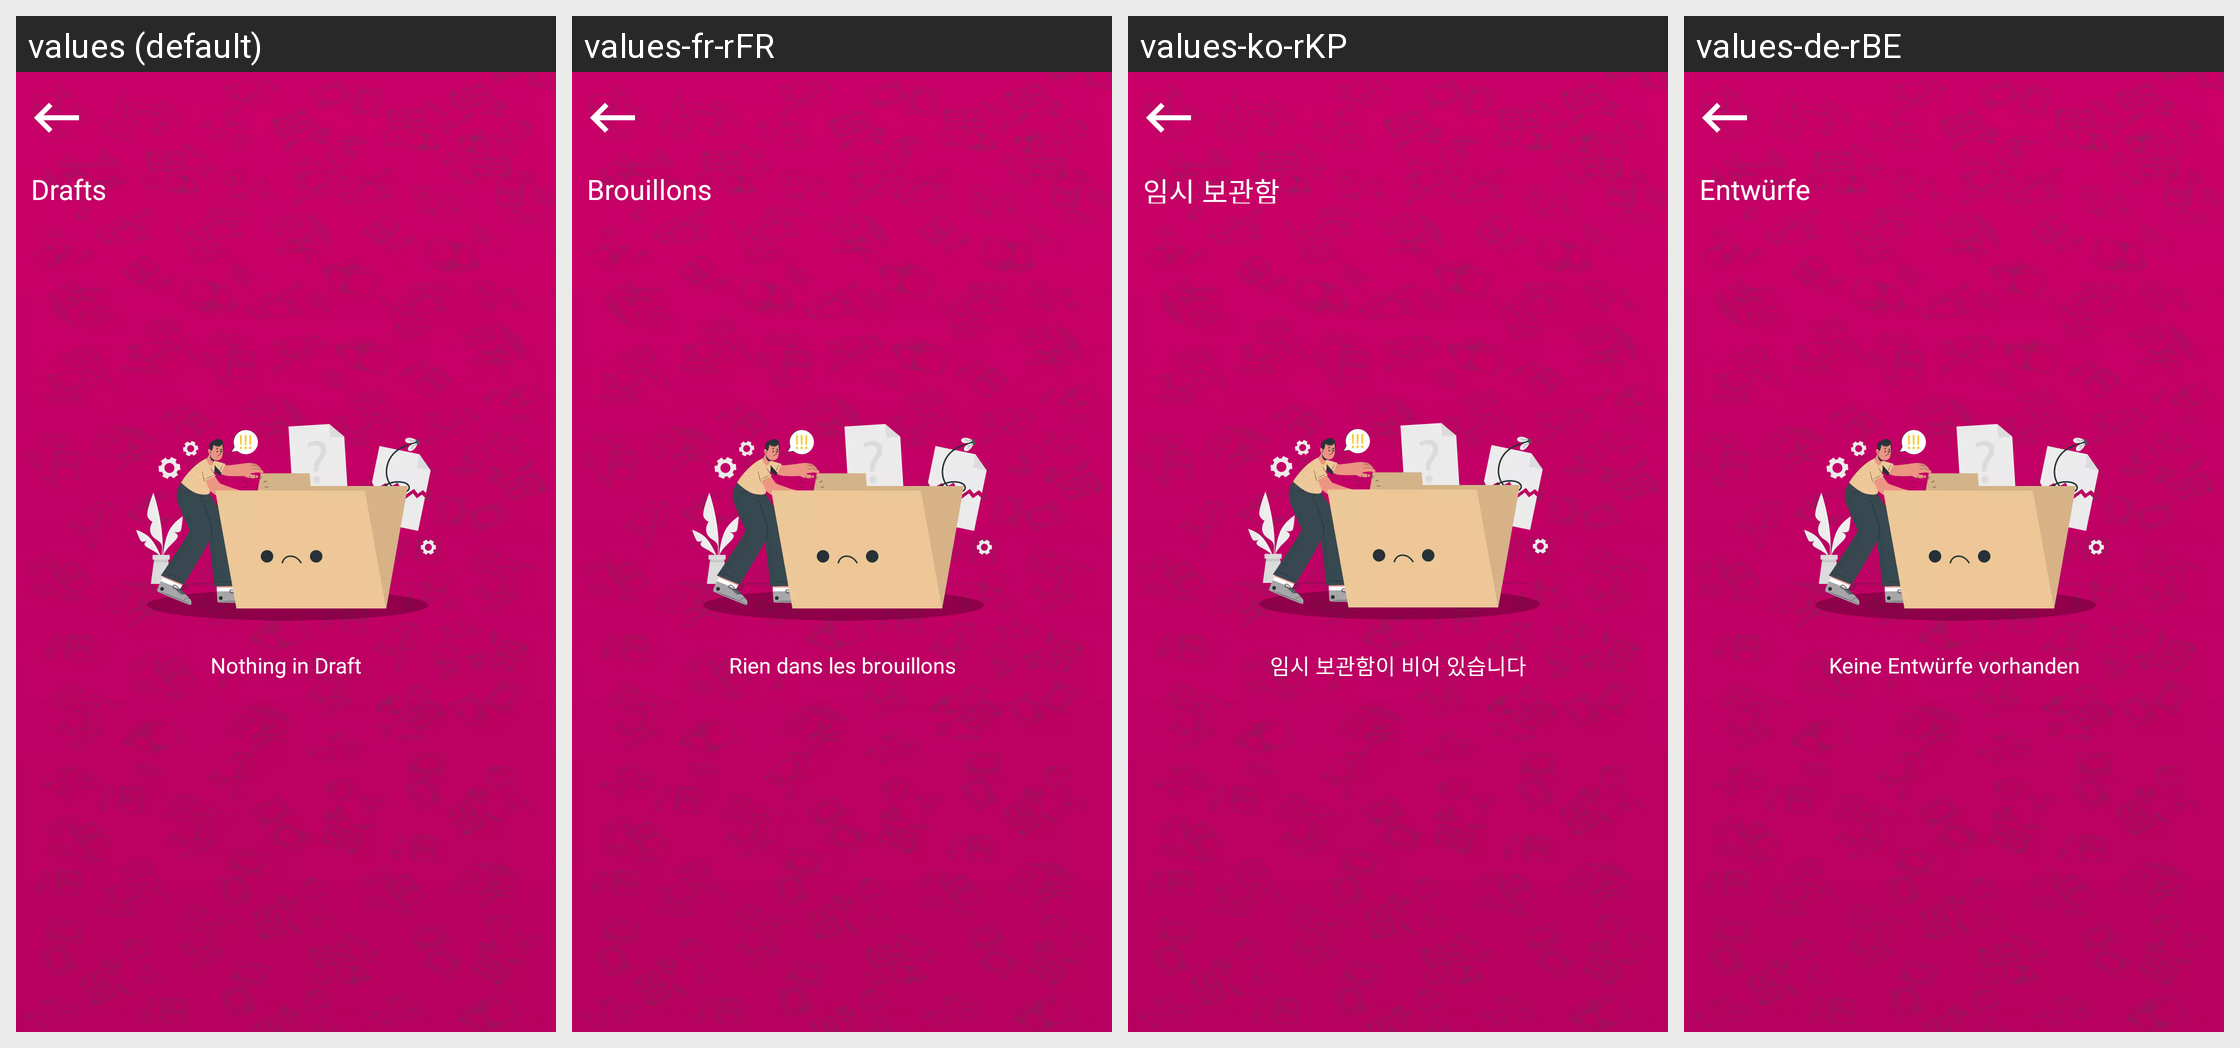

Here is an Android app screen in its default locale and in the app's own translations. Write out the translated-string differences for the strings that appear on this screen.
Android screen res/layout/fragment_draft_.xml rendered under 4 locales, left to right: values (default), values-fr-rFR, values-ko-rKP, values-de-rBE. Device: Nexus 5 (rendered at 1080×1920; each locale shown at half size, 540×960, under a caption strip naming it); theme Theme.DailyDairy.
Other locales in the repository, not shown: values-es-rES, values-ja, values-nl-rBE, values-pt-rPT, values-ru-rRU, values-tr-rTR, values-ur-rPK, values-zh-rCN.
Strings drawn on this screen, with the default value and each locale's value (text and hints the layout hard-codes, and strings that could not be matched under every locale, appear in the picture but are not listed):

nothing_in_draft
  values: Nothing in Draft
  values-fr-rFR: Rien dans les brouillons
  values-ko-rKP: 임시 보관함이 비어 있습니다
  values-de-rBE: Keine Entwürfe vorhanden

drafts
  values: Drafts
  values-fr-rFR: Brouillons
  values-ko-rKP: 임시 보관함
  values-de-rBE: Entwürfe
